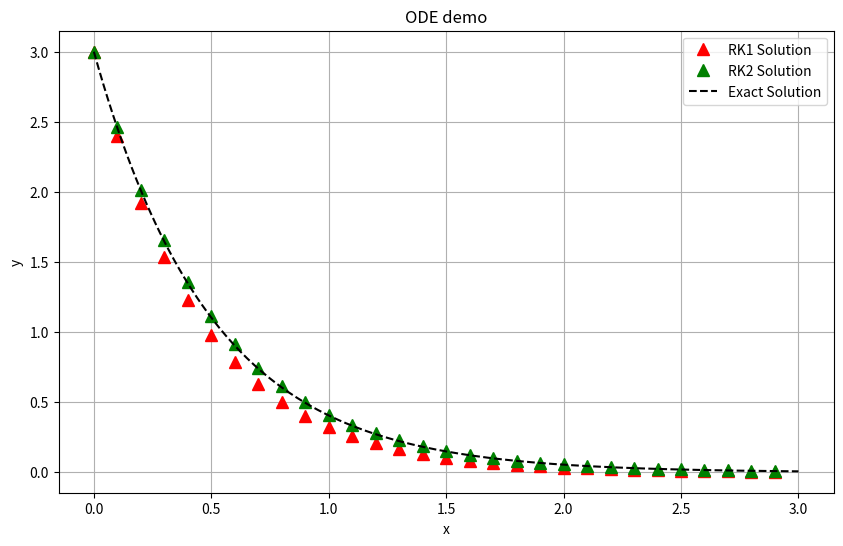

The script that saved this image:
import numpy as np
import matplotlib.pyplot as plt

def RK1Solve(f, y0, nsteps, x0, xmax):
    h = (xmax - x0) / nsteps  # step size
    x = x0                     # independent variable
    y = y0                     # dependent variable to plot vs x
    points = [(x0, y0)]        # store points for plotting

    for i in range(nsteps - 1):
        k1 = h * f(x, y)
        y = y + k1
        x += h
        points.append((x, y))
    return np.array(points)

def RK2Solve(f, y0, nsteps, x0, xmax):
    h = (xmax - x0) / nsteps  # step size
    x = x0                     # independent variable
    y = y0                     # dependent variable to plot vs x
    points = [(x0, y0)]        # store points for plotting

    for i in range(nsteps - 1):
        k1 = h * f(x, y)
        k2 = h * f(x + h / 2, y + k1 / 2)
        y = y + k2
        x += h
        points.append((x, y))
    return np.array(points)

# The differential equation to be solved
def fun1(x, y):
    return -2 * y  # f = y'(x,y) = -2 * y(x)  
                    # solution: y(x) = 3 * exp(-2*x); with initial condition y(0)=3

# Solve our DEQ using RK1 or RK2 methods!
tg1 = RK1Solve(fun1, 3, 30, 0, 3)  # initial condition y(0)=3
tg2 = RK2Solve(fun1, 3, 30, 0, 3)
x_exact = np.linspace(0, 3, 300)
y_exact = 3 * np.exp(-2 * x_exact)  # exact solution

# Plot the results
plt.figure(figsize=(10, 6))
plt.plot(tg1[:, 0], tg1[:, 1], 'r^', markersize=8, label='RK1 Solution')
plt.plot(tg2[:, 0], tg2[:, 1], 'g^', markersize=8, label='RK2 Solution')
plt.plot(x_exact, y_exact, 'k--', label='Exact Solution')

plt.title("ODE demo")
plt.xlabel("x")
plt.ylabel("y")
plt.legend()
plt.grid()
plt.savefig("ODE_mp.py.png")
plt.show()
